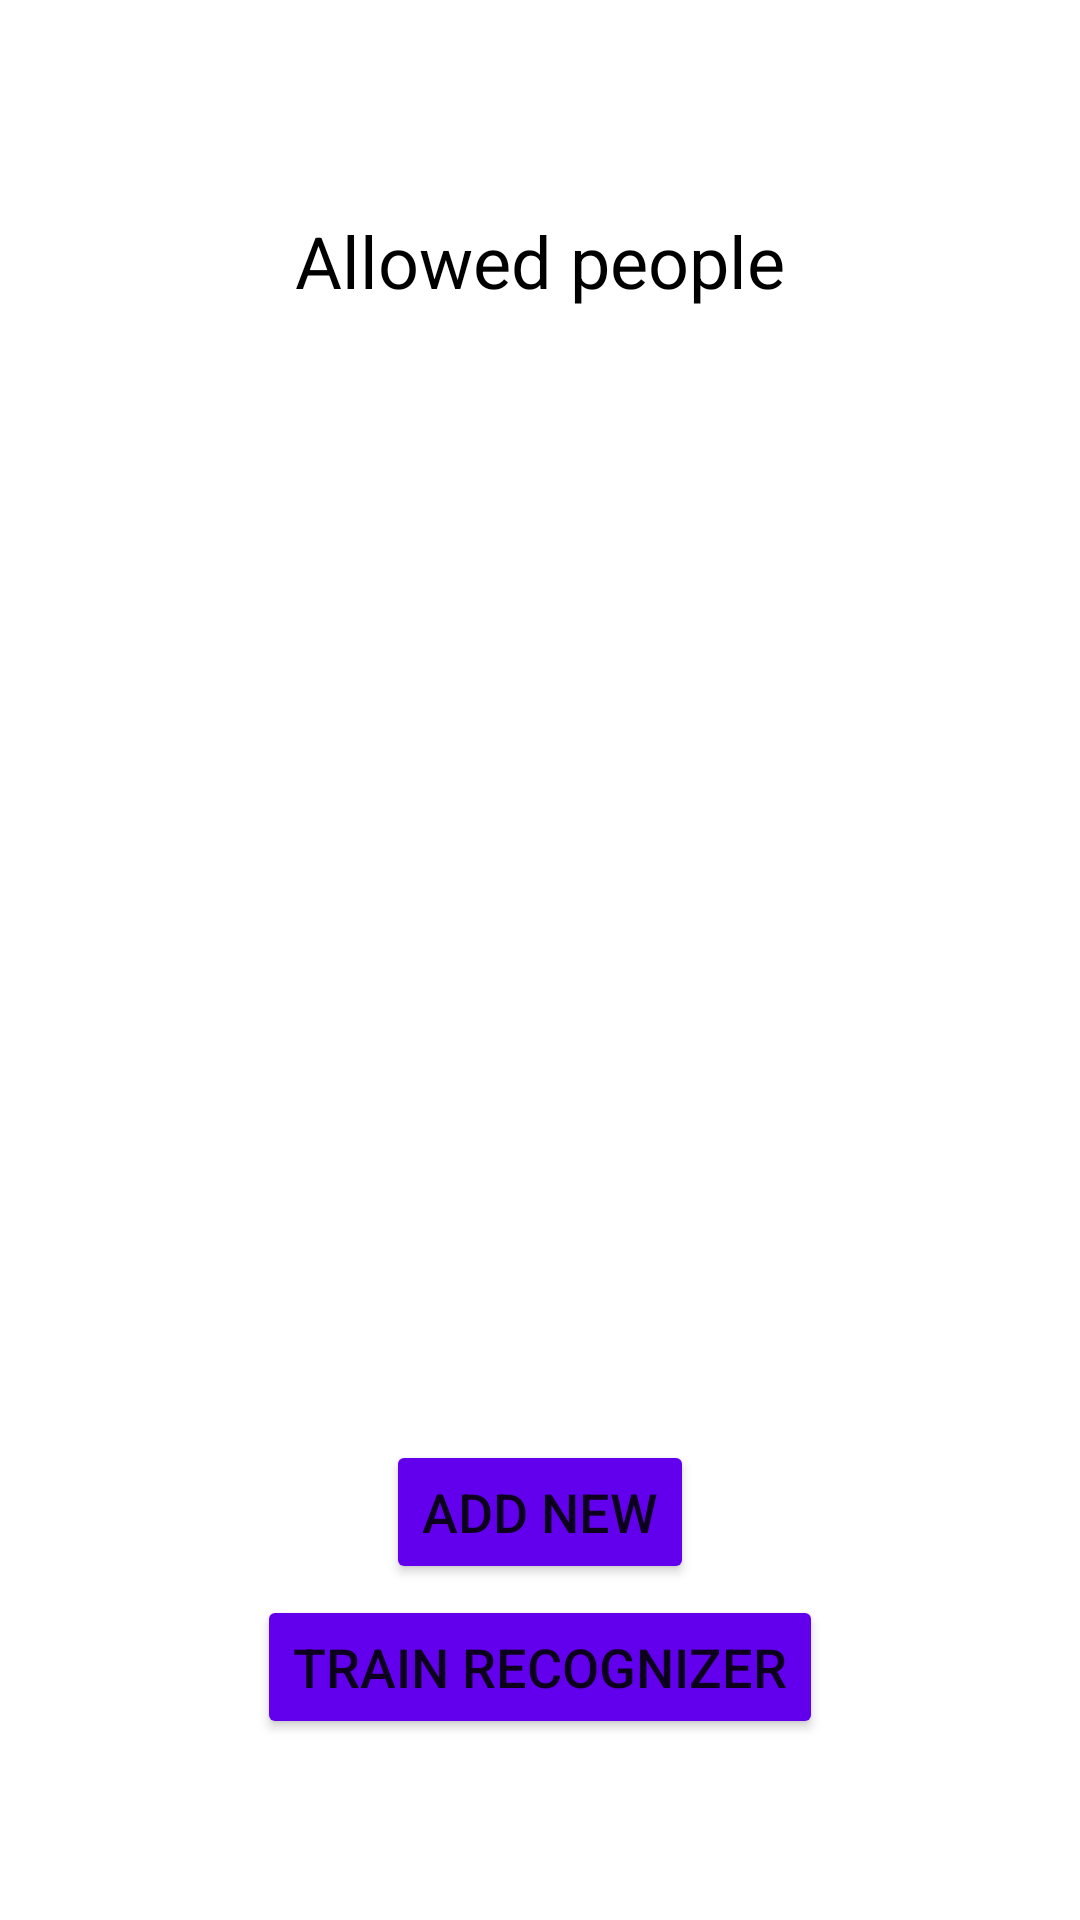

Android layout source for this screen:
<!-- AndroidManifest.xml: application theme Theme.OutKeeper -->
<!-- res/layout/show_people_layout.xml -->
<?xml version="1.0" encoding="utf-8"?>
<androidx.constraintlayout.widget.ConstraintLayout xmlns:android="http://schemas.android.com/apk/res/android"
    xmlns:app="http://schemas.android.com/apk/res-auto"
    xmlns:tools="http://schemas.android.com/tools"
    android:layout_width="match_parent"
    android:layout_height="match_parent">

    <TextView
        android:id="@+id/textView_allowed_people"
        android:layout_width="wrap_content"
        android:layout_height="wrap_content"
        android:layout_marginTop="69dp"
        android:layout_marginBottom="34dp"
        android:text="Allowed people"
        android:textAppearance="@style/TextAppearance.AppCompat.Display1"
        android:textColor="@color/black"
        android:textSize="24sp"
        app:layout_constraintBottom_toTopOf="@+id/recyclerView"
        app:layout_constraintEnd_toEndOf="parent"
        app:layout_constraintStart_toStartOf="parent"
        app:layout_constraintTop_toTopOf="parent"
        />

    <androidx.recyclerview.widget.RecyclerView
        android:id="@+id/recyclerView"
        android:layout_width="0dp"
        android:layout_height="0dp"
        android:layout_marginStart="7dp"
        android:layout_marginTop="135dp"
        android:layout_marginEnd="7dp"
        android:layout_marginBottom="48dp"
        app:layout_constraintBottom_toTopOf="@+id/button_train"
        app:layout_constraintEnd_toEndOf="parent"
        app:layout_constraintStart_toStartOf="parent"
        app:layout_constraintTop_toTopOf="parent" />

    <Button
        android:id="@+id/button_add_person"
        android:layout_width="wrap_content"
        android:layout_height="wrap_content"
        android:layout_marginBottom="112dp"
        android:onClick="addNewPerson"
        android:text="Add new"
        android:textSize="18sp"
        app:backgroundTint="@color/purple_500"
        app:layout_constraintBottom_toBottomOf="parent"
        app:layout_constraintEnd_toEndOf="parent"
        app:layout_constraintStart_toStartOf="parent"
        app:layout_constraintTop_toBottomOf="@+id/recyclerView" />

    <Button
        android:id="@+id/button_train"
        android:layout_width="wrap_content"
        android:layout_height="wrap_content"
        android:layout_marginBottom="57dp"
        android:onClick="train_recognizer"
        android:text="Train recognizer"
        android:textSize="18sp"
        app:backgroundTint="@color/purple_500"
        app:layout_constraintBottom_toBottomOf="parent"
        app:layout_constraintEnd_toEndOf="parent"
        app:layout_constraintStart_toStartOf="parent"
        app:layout_constraintTop_toBottomOf="@+id/recyclerView" />

</androidx.constraintlayout.widget.ConstraintLayout>
<!-- resources referenced by this layout -->
<resources>
  <style name="Theme.OutKeeper" parent="Theme.MaterialComponents.DayNight.DarkActionBar">
          
          <item name="colorPrimary">@color/purple_500</item>
          <item name="colorPrimaryVariant">@color/purple_700</item>
          <item name="colorOnPrimary">@color/white</item>
          
          <item name="colorSecondary">@color/teal_200</item>
          <item name="colorSecondaryVariant">@color/teal_700</item>
          <item name="colorOnSecondary">@color/black</item>
          
          <item name="android:statusBarColor">?attr/colorPrimaryVariant</item>
          
      </style>
  <!-- not gathered from this repository: default colours our renderer supplied (Android Studio template values) -->
  <color name="purple_500">#FF6200EE</color>
  <color name="purple_700">#FF3700B3</color>
  <color name="teal_200">#FF03DAC5</color>
  <color name="teal_700">#FF018786</color>
  <color name="black">#FF000000</color>
  <color name="white">#FFFFFFFF</color>
</resources>
